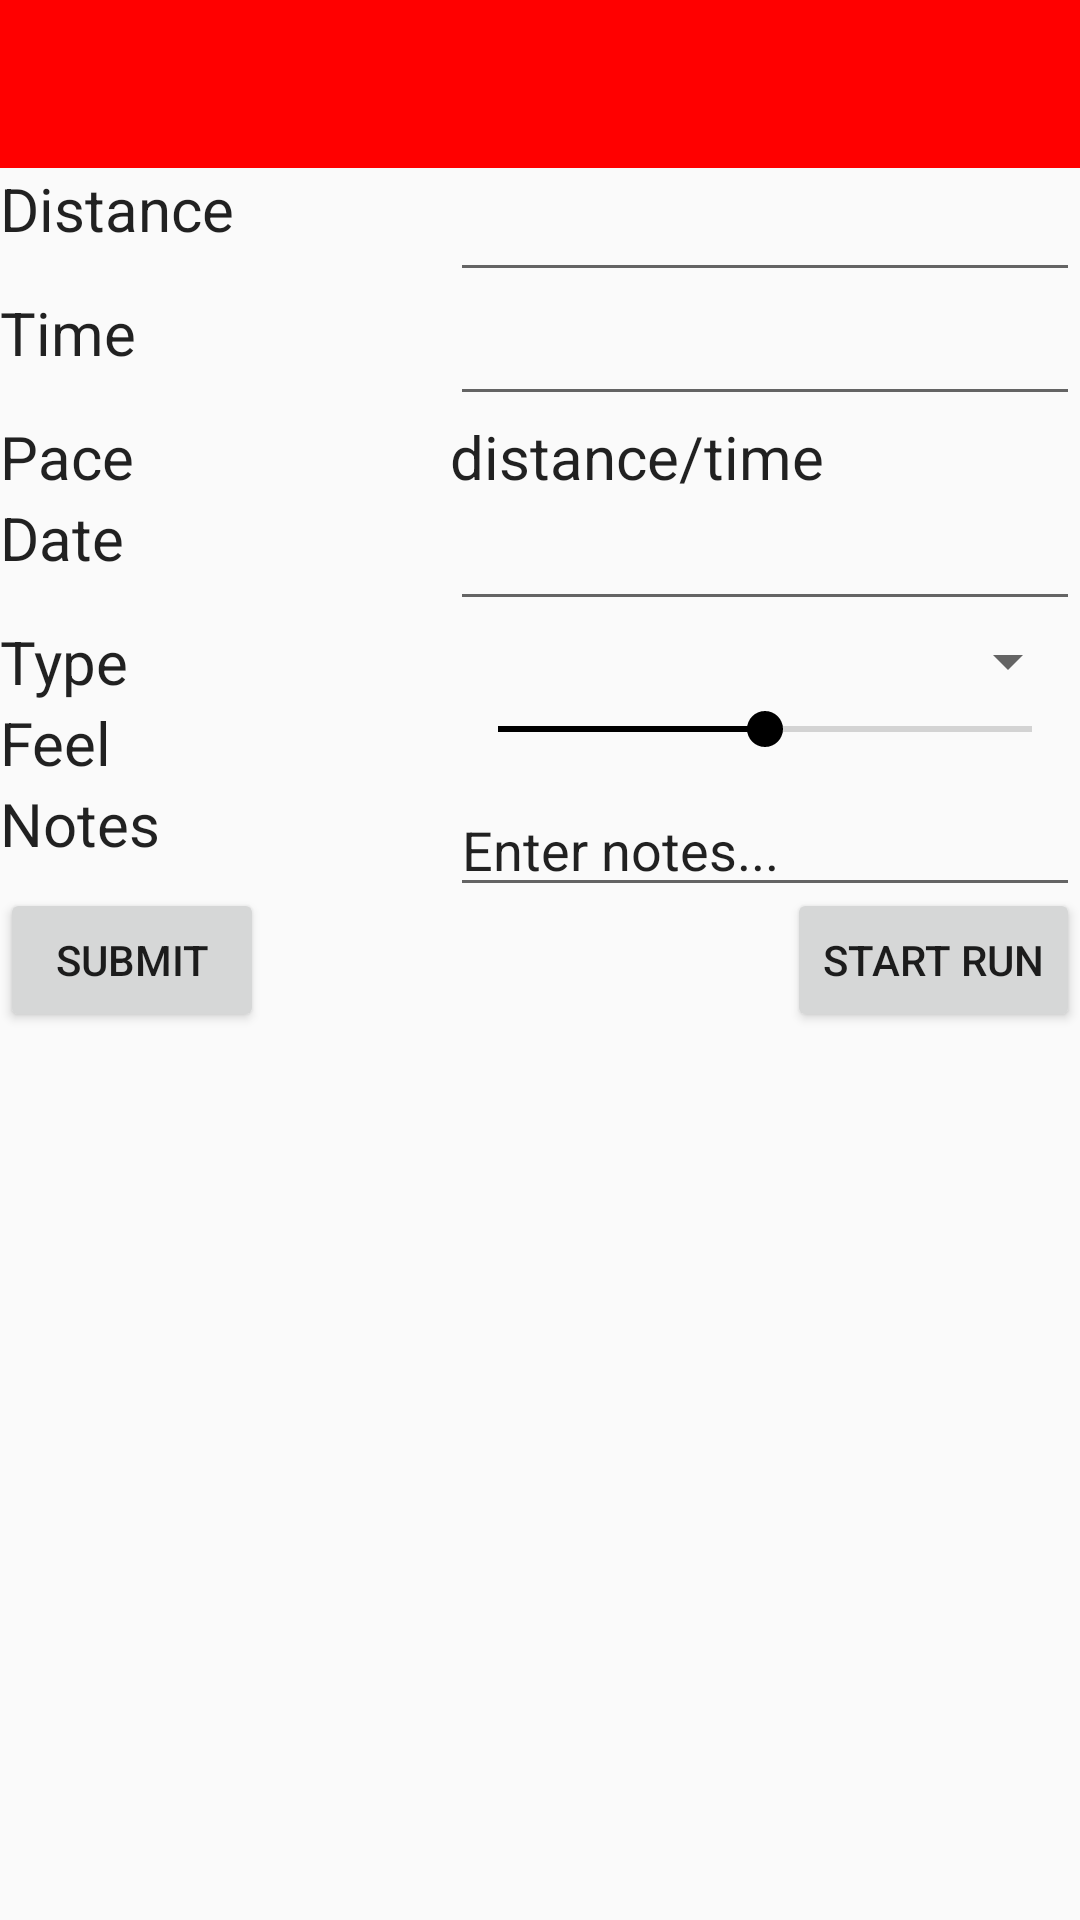

Reconstruct the res/layout file that produces this screen, plus the resources it refers to.
<!-- AndroidManifest.xml: application theme AppTheme -->
<!-- res/layout/add_run_activity.xml -->
<?xml version="1.0" encoding="utf-8"?>
<RelativeLayout xmlns:android="http://schemas.android.com/apk/res/android"
    xmlns:tools="http://schemas.android.com/tools"
    android:id="@+id/layoutID"
    android:layout_width="fill_parent"
    android:layout_height="fill_parent"
    android:layout_gravity="center"
    android:orientation="vertical">

    <android.support.v7.widget.Toolbar
        android:id="@+id/topToolBar"
        android:layout_width="match_parent"
        android:layout_height="wrap_content"
        android:background="@color/Red"
        android:visibility="visible">

        <ImageView
            android:id="@+id/imageID"
            android:layout_width="match_parent"
            android:layout_height="50dp"
            android:layout_gravity="center_horizontal|top"
            android:src="@drawable/rufit_logo_nbg" />

    </android.support.v7.widget.Toolbar>


    <TextView
        android:id="@+id/distanceText"
        android:layout_width="wrap_content"
        android:layout_height="wrap_content"
        android:layout_above="@+id/editTime"
        android:layout_alignEnd="@+id/submit"
        android:layout_alignParentLeft="true"
        android:layout_alignParentStart="true"
        android:layout_alignRight="@+id/submit"
        android:layout_below="@+id/topToolBar"
        android:text="@string/distanceLabel"
        android:textAppearance="@style/TextLabel" />

    <EditText
        android:id="@+id/editDistance"
        android:layout_width="wrap_content"
        android:layout_height="wrap_content"
        android:ems="10"
        android:inputType="numberDecimal"
        android:layout_below="@+id/topToolBar"
        android:layout_alignParentRight="true"
        android:layout_alignParentEnd="true" />

    <TextView
        android:id="@+id/timeText"
        android:layout_width="80dp"
        android:layout_height="wrap_content"
        android:layout_alignBottom="@+id/editTime"
        android:layout_alignEnd="@+id/distanceText"
        android:layout_alignParentLeft="true"
        android:layout_alignParentStart="true"
        android:layout_alignRight="@+id/distanceText"
        android:layout_below="@+id/distanceText"
        android:text="@string/timeLabel"
        android:textAppearance="@style/TextLabel" />

    <EditText
        android:id="@+id/editTime"
        android:layout_width="wrap_content"
        android:layout_height="wrap_content"
        android:ems="10"
        android:inputType="number"
        android:layout_below="@+id/editDistance"
        android:layout_alignParentRight="true"
        android:layout_alignParentEnd="true" />

    <TextView
        android:id="@+id/paceText"
        android:layout_width="80dp"
        android:layout_height="wrap_content"
        android:layout_alignEnd="@+id/timeText"
        android:layout_alignParentLeft="true"
        android:layout_alignParentStart="true"
        android:layout_alignRight="@+id/timeText"
        android:layout_below="@+id/timeText"
        android:text="@string/paceLabel"
        android:textAppearance="@style/TextLabel" />

    <TextView
        android:id="@+id/paceDisplay"
        android:layout_width="329dp"
        android:layout_height="wrap_content"
        android:layout_alignEnd="@+id/editTime"
        android:layout_alignLeft="@+id/editTime"
        android:layout_alignRight="@+id/editTime"
        android:layout_alignStart="@+id/editTime"
        android:layout_below="@+id/editTime"
        android:text="distance/time"
        android:textAppearance="@style/TextLabel" />

    <TextView
        android:id="@+id/dateText"
        android:layout_width="wrap_content"
        android:layout_height="wrap_content"
        android:layout_alignBottom="@+id/dateEdit"
        android:layout_alignParentLeft="true"
        android:layout_alignParentStart="true"
        android:text="@string/dateLabel"
        android:textAppearance="@style/TextLabel"
        android:layout_below="@+id/paceText"
        android:layout_alignRight="@+id/paceText"
        android:layout_alignEnd="@+id/paceText" />

    <EditText
        android:id="@+id/dateEdit"
        android:layout_width="wrap_content"
        android:layout_height="wrap_content"
        android:layout_alignLeft="@+id/paceDisplay"
        android:layout_alignStart="@+id/paceDisplay"
        android:layout_below="@+id/paceDisplay"
        android:ems="10"
        android:inputType="date" />

    <TextView
        android:id="@+id/typeText"
        android:layout_width="wrap_content"
        android:layout_height="wrap_content"
        android:text="@string/typeLabel"
        android:textAppearance="@style/TextLabel"
        android:layout_alignParentLeft="true"
        android:layout_alignParentStart="true"
        android:layout_toStartOf="@+id/seekBar"
        android:layout_toLeftOf="@+id/typeSpinner"
        android:layout_below="@+id/dateText"
        android:layout_alignRight="@+id/dateText"
        android:layout_alignEnd="@+id/dateText" />

    <Spinner
        android:id="@+id/typeSpinner"
        android:layout_width="match_parent"
        android:layout_height="wrap_content"
        android:spinnerMode="dropdown"
        android:layout_above="@+id/feelText"
        android:layout_alignRight="@+id/dateEdit"
        android:layout_alignEnd="@+id/dateEdit"
        android:layout_below="@+id/dateEdit"
        android:layout_alignLeft="@+id/dateEdit"
        android:layout_alignStart="@+id/dateEdit" />

    <TextView
        android:id="@+id/feelText"
        android:layout_width="wrap_content"
        android:layout_height="wrap_content"
        android:layout_alignParentLeft="true"
        android:layout_alignParentStart="true"
        android:layout_toStartOf="@+id/seekBar"
        android:layout_toLeftOf="@+id/seekBar"
        android:text="@string/feelLabel"
        android:textAppearance="@style/TextLabel"
        android:layout_below="@+id/typeText"
        android:layout_alignRight="@+id/typeText"
        android:layout_alignEnd="@+id/typeText" />

    <SeekBar
        android:id="@+id/seekBar"
        android:layout_width="wrap_content"
        android:layout_height="wrap_content"
        android:max="10"
        android:progress="5"
        android:layout_below="@+id/typeSpinner"
        android:layout_alignLeft="@+id/typeSpinner"
        android:layout_alignStart="@+id/typeSpinner"
        android:layout_alignRight="@+id/typeSpinner"
        android:layout_alignEnd="@+id/typeSpinner" />

    <TextView
        android:id="@+id/notesText"
        android:layout_width="wrap_content"
        android:layout_height="wrap_content"
        android:text="@string/notesLabel"
        android:textAppearance="@style/TextLabel"
        android:layout_below="@+id/feelText"
        android:layout_alignParentLeft="true"
        android:layout_alignParentStart="true"
        android:layout_alignRight="@+id/feelText"
        android:layout_alignEnd="@+id/feelText" />

    <EditText
        android:id="@+id/notesEdit"
        android:layout_width="wrap_content"
        android:layout_height="wrap_content"
        android:ems="10"
        android:inputType="textPersonName"
        android:text="Enter notes..."
        android:layout_below="@+id/feelText"
        android:layout_alignParentRight="true"
        android:layout_alignParentEnd="true" />

    <Button
        android:id="@+id/submit"
        android:layout_width="wrap_content"
        android:layout_height="wrap_content"
        android:text="@string/submitLabel"
        android:layout_centerVertical="true"
        android:layout_alignParentLeft="true"
        android:layout_alignParentStart="true" />

    <Button
        android:id="@+id/start"
        android:layout_width="wrap_content"
        android:layout_height="wrap_content"
        android:layout_alignParentEnd="true"
        android:layout_alignParentRight="true"
        android:layout_alignTop="@+id/submit"
        android:text="START RUN" />

</RelativeLayout>
<!-- resources referenced by this layout -->
<resources>
  <color name="Red">#ff0000</color>
  <string name="dateLabel">Date</string>
  <string name="distanceLabel">Distance</string>
  <string name="feelLabel">Feel</string>
  <string name="notesLabel">Notes</string>
  <string name="paceLabel">Pace</string>
  <string name="submitLabel">SUBMIT</string>
  <string name="timeLabel">Time</string>
  <string name="typeLabel">Type</string>
  <style name="TextLabel" parent="TextAppearance.AppCompat">
          
          <item name="android:textColorHint">@color/AntiqueWhite</item>
          <item name="android:textSize">20sp</item>
          
          <item name="colorAccent">@color/White</item>
          <item name="colorControlNormal">@color/FloralWhite</item>
          <item name="colorControlActivated">@color/GhostWhite</item>
      </style>
  <style name="AppTheme" parent="Theme.AppCompat.Light.NoActionBar">
  
          
          <item name="colorPrimary">@color/RowanBrown</item>
          <item name="colorPrimaryDark">@color/RowanBrownTransparent</item>
          <item name="colorAccent">@color/colorAccent</item>
  
          
          <item name="android:windowNoTitle">true</item>
      </style>
  <color name="AntiqueWhite">#FAEBD7</color>
  <color name="White">#FFFFFF</color>
  <color name="FloralWhite">#FFFAF0</color>
  <color name="GhostWhite">#F8F8FF</color>
  <color name="RowanBrown">#660c00</color>
  <color name="RowanBrownTransparent">#90660c00</color>
  <color name="colorAccent">#000000</color>
</resources>
